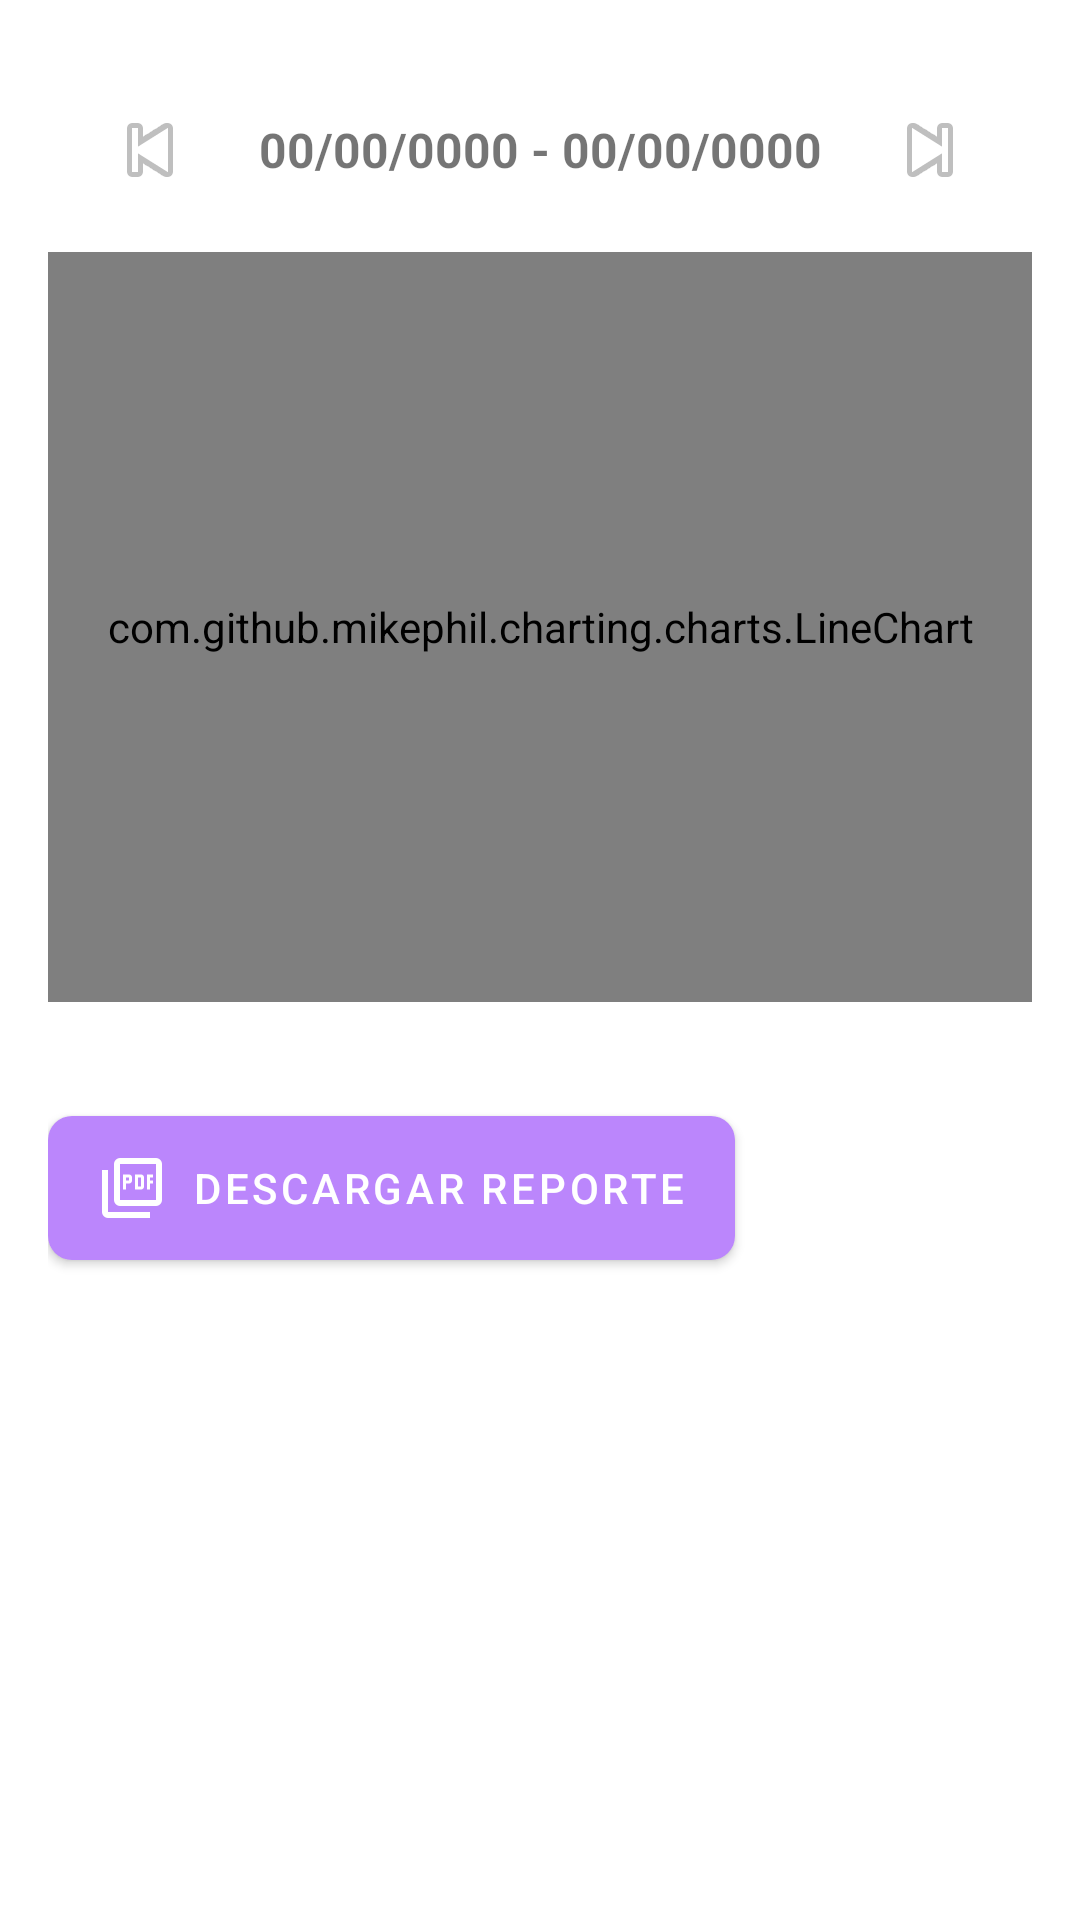

Layout XML and referenced resources for this Android screen:
<!-- AndroidManifest.xml: application theme Theme.RDT_Pastillas -->
<!-- res/layout/fragment_reporte_glucosa.xml -->
<?xml version="1.0" encoding="utf-8"?>
<ScrollView xmlns:android="http://schemas.android.com/apk/res/android"
    xmlns:tools="http://schemas.android.com/tools"
    android:layout_width="match_parent"
    android:layout_height="match_parent"
    xmlns:app="http://schemas.android.com/apk/res-auto"
    android:fillViewport="true">

    <LinearLayout
        android:layout_width="match_parent"
        android:layout_height="wrap_content"
        android:orientation="vertical"
        android:padding="16dp"
        tools:context=".activity.menu_lateral.ui.reporte_fragment.ReporteFragment">

        <LinearLayout
            android:layout_width="match_parent"
            android:layout_height="wrap_content"
            android:orientation="horizontal"
            android:gravity="center"
            android:padding="10dp">

            <ImageButton
                android:id="@+id/btnRetroceder"
                android:layout_width="48dp"
                android:layout_height="48dp"
                android:src="@android:drawable/ic_media_previous"
                android:background="?attr/selectableItemBackgroundBorderless"
                android:contentDescription="Anterior" />

            <TextView
                android:id="@+id/tvRangoFechas"
                android:layout_width="0dp"
                android:layout_height="wrap_content"
                android:layout_weight="1"
                android:text="00/00/0000 - 00/00/0000"
                android:textAlignment="center"
                android:textSize="16sp"
                android:textStyle="bold" />

            <ImageButton
                android:id="@+id/btnAdelantar"
                android:layout_width="48dp"
                android:layout_height="48dp"
                android:src="@android:drawable/ic_media_next"
                android:background="?attr/selectableItemBackgroundBorderless"
                android:contentDescription="Siguiente" />
        </LinearLayout>


        <com.github.mikephil.charting.charts.LineChart
            android:id="@+id/chartGlucosa"
            android:layout_width="match_parent"
            android:layout_height="250dp"
            android:layout_marginBottom="32dp" />

        <com.google.android.material.button.MaterialButton
            android:id="@+id/btn_exportar"
            android:layout_width="wrap_content"
            android:layout_height="60dp"
            android:text="DESCARGAR REPORTE"
            app:icon="@drawable/ic_pdf_24"
            style="@style/MaterialBoton"/>


    </LinearLayout>
</ScrollView>
<!-- resources referenced by this layout -->
<resources>
  <!-- drawable ic_pdf_24 (drawable) -->
  <vector xmlns:android="http://schemas.android.com/apk/res/android" android:height="24dp" android:tint="#000000" android:viewportHeight="960" android:viewportWidth="960" android:width="24dp">
        
      <path android:fillColor="@android:color/black" android:pathData="M360,500L400,500L400,420L440,420Q457,420 468.5,408.5Q480,397 480,380L480,340Q480,323 468.5,311.5Q457,300 440,300L360,300L360,500ZM400,380L400,340L440,340L440,380L400,380ZM520,500L600,500Q617,500 628.5,488.5Q640,477 640,460L640,340Q640,323 628.5,311.5Q617,300 600,300L520,300L520,500ZM560,460L560,340L600,340L600,460L560,460ZM680,500L720,500L720,420L760,420L760,380L720,380L720,340L760,340L760,300L680,300L680,500ZM320,720Q287,720 263.5,696.5Q240,673 240,640L240,160Q240,127 263.5,103.5Q287,80 320,80L800,80Q833,80 856.5,103.5Q880,127 880,160L880,640Q880,673 856.5,696.5Q833,720 800,720L320,720ZM320,640L800,640Q800,640 800,640Q800,640 800,640L800,160Q800,160 800,160Q800,160 800,160L320,160Q320,160 320,160Q320,160 320,160L320,640Q320,640 320,640Q320,640 320,640ZM160,880Q127,880 103.5,856.5Q80,833 80,800L80,240L160,240L160,800Q160,800 160,800Q160,800 160,800L720,800L720,880L160,880ZM320,160L320,160Q320,160 320,160Q320,160 320,160L320,640Q320,640 320,640Q320,640 320,640L320,640Q320,640 320,640Q320,640 320,640L320,160Q320,160 320,160Q320,160 320,160Z"/>
      
  </vector>
  <style name="MaterialBoton">
          <item name="cornerRadius">8dp</item>
          <item name="backgroundTint">@color/purple_200</item>
          <item name="android:textColor">@color/white</item>
          <item name="iconGravity">textStart</item>
          <item name="iconTint">@android:color/white</item>
      </style>
  <style name="Theme.RDT_Pastillas" parent="Theme.MaterialComponents.DayNight.NoActionBar">
          
          <item name="colorPrimary">@color/purple_500</item>
          <item name="colorPrimaryVariant">@color/purple_700</item>
          <item name="colorOnPrimary">@color/white</item>
          
          <item name="colorSecondary">@color/teal_200</item>
          <item name="colorSecondaryVariant">@color/teal_700</item>
          <item name="colorOnSecondary">@color/black</item>
          
          <item name="android:statusBarColor">?attr/colorPrimaryVariant</item>
          
          <item name="windowActionBar">false</item>
          <item name="windowNoTitle">true</item>
      </style>
  <color name="purple_200">#FFBB86FC</color>
  <color name="white">#FFFFFFFF</color>
  <color name="purple_500">#FF6200EE</color>
  <color name="purple_700">#FF3700B3</color>
  <color name="teal_200">#FF03DAC5</color>
  <color name="teal_700">#FF018786</color>
  <color name="black">#FF000000</color>
</resources>
